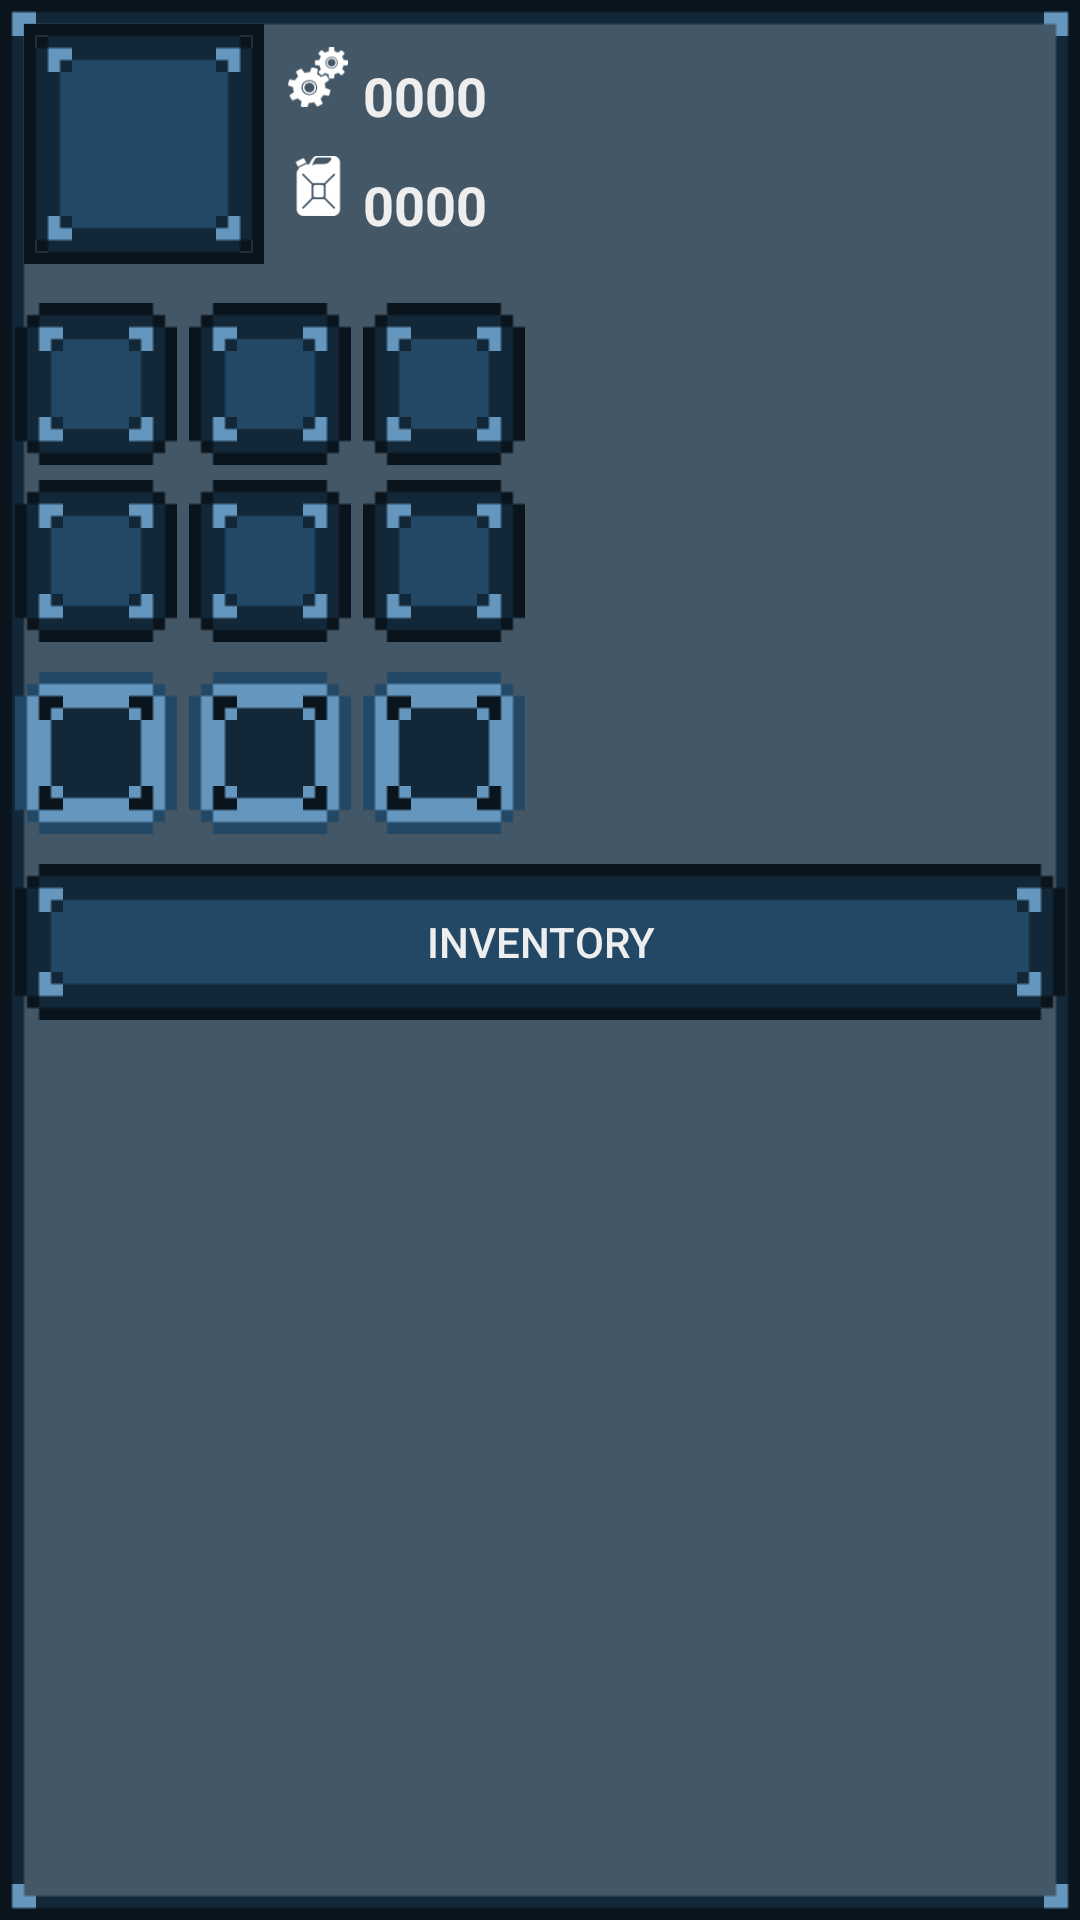

The Android layout XML behind this screen, and the referenced resources:
<!-- AndroidManifest.xml: application theme AppTheme -->
<!-- res/layout/fragment_sidebar.xml -->
<?xml version="1.0" encoding="utf-8"?>
<LinearLayout xmlns:android="http://schemas.android.com/apk/res/android"
              android:orientation="vertical"
              android:layout_width="180dp"
              android:layout_height="fill_parent"
              android:backgroundTintMode="src_atop"
              android:background="@drawable/frame_retro_mk1"
              android:id="@+id/outerFrame">

    <LinearLayout
        android:orientation="horizontal"
        android:layout_width="fill_parent"
        android:layout_height="wrap_content"
        >

        <LinearLayout
            android:layout_width="@dimen/minimap_size"
            android:layout_height="@dimen/minimap_size"
            android:id="@+id/minimapFrame"
            android:background="@drawable/frame_minimap_mk1"
            android:orientation="vertical"
            android:layout_margin="8dp">

            <Button
                android:layout_width="@dimen/minimap_size"
                android:layout_height="@dimen/minimap_size"
                android:text=""
                android:id="@+id/btnMinimap"
                style="?android:attr/borderlessButtonStyle"
                android:background="@drawable/btn_retro_mk1"
                />
        </LinearLayout>

        <LinearLayout
            android:orientation="vertical"
            android:layout_width="wrap_content"
            android:layout_height="wrap_content"
            android:layout_marginRight="@dimen/sidebar_horizontal_margin"
            android:layout_gravity="center_vertical"
            >

            <LinearLayout
                android:layout_width="wrap_content"
                android:layout_height="wrap_content"
                android:orientation="horizontal"
                android:layout_marginBottom="4dp"
                android:layout_gravity="center_horizontal">

                <ImageView
                    android:layout_width="20dp"
                    android:layout_height="20dp"
                    android:src="@drawable/scrap_white_64"
                    android:id="@+id/scrap_icon"
                    />
                <TextView
                    android:layout_width="wrap_content"
                    android:layout_height="wrap_content"
                    android:id="@+id/textScrap"
                    android:text="@string/res1_defVal"
                    android:layout_marginLeft="5dp"
                    android:textStyle="bold"
                    android:textSize="18sp"
                    android:textColor="#EEE"
                    android:layout_marginTop="4dp"/>
            </LinearLayout>


            <LinearLayout
                android:layout_width="wrap_content"
                android:layout_height="wrap_content"
                android:orientation="horizontal"
                android:layout_marginTop="4dp"
                android:layout_gravity="center">

                <ImageView
                    android:layout_width="20dp"
                    android:layout_height="20dp"
                    android:src="@drawable/fuel_white_64"
                    android:id="@+id/fuel_icon"/>
                <TextView
                    android:layout_width="wrap_content"
                    android:layout_height="wrap_content"
                    android:id="@+id/textFuel"
                    android:text="@string/res2_defVal"
                    android:textStyle="bold"
                    android:textSize="18sp"
                    android:layout_marginLeft="5dp"
                    android:textColor="#EEE"
                    android:layout_marginTop="4dp"/>
            </LinearLayout>

        </LinearLayout>

    </LinearLayout>

    <GridLayout
        android:layout_width="fill_parent"
        android:layout_height="wrap_content"
        android:columnCount="3"
        android:rowCount="3"
        android:layout_gravity="center_horizontal"
        android:layout_margin="3dp">

        <Button
            style="?android:attr/borderlessButtonStyle"

            android:layout_width="@dimen/grid_btn_size"
            android:layout_height="@dimen/grid_btn_size"
            android:text=""
            android:id="@+id/btnT1"
            android:layout_row="0"
            android:layout_column="0"
            android:layout_rowWeight="0.3"
            android:background="@drawable/btn_retro_mk1"
            android:layout_margin="2dp"
            android:paddingLeft="4dp"
            android:paddingTop="12dp"/>

        <Button
            style="?android:attr/borderlessButtonStyle"
            android:layout_width="@dimen/grid_btn_size"
            android:layout_height="@dimen/grid_btn_size"
            android:text=""
            android:id="@+id/btnT2"
            android:layout_row="0"
            android:layout_column="1"
            android:layout_rowWeight="0.3"
            android:background="@drawable/btn_retro_canv_mk1"
            android:layout_margin="2dp"
            android:paddingLeft="4dp"
            android:paddingTop="12dp"/>

        <Button
            style="?android:attr/borderlessButtonStyle"
            android:layout_width="@dimen/grid_btn_size"
            android:layout_height="@dimen/grid_btn_size"
            android:text=""
            android:id="@+id/btnT3"
            android:layout_row="0"
            android:layout_column="2"
            android:layout_rowWeight="0.3"
            android:background="@drawable/btn_retro_canv_mk1"
            android:layout_margin="2dp"
            android:paddingLeft="4dp"
            android:paddingTop="12dp"/>

        <Button
            style="?android:attr/borderlessButtonStyle"
            android:layout_width="@dimen/grid_btn_size"
            android:layout_height="@dimen/grid_btn_size"
            android:text=""
            android:id="@+id/btnT4"
            android:layout_row="1"
            android:layout_column="0"
            android:background="@drawable/btn_retro_canv_mk1"
            android:layout_margin="2dp"
            android:layout_marginTop="3dp"
            android:paddingLeft="4dp"
            android:paddingTop="12dp"/>

        <Button
            style="?android:attr/borderlessButtonStyle"
            android:layout_width="@dimen/grid_btn_size"
            android:layout_height="@dimen/grid_btn_size"
            android:text=""
            android:id="@+id/btnT5"
            android:layout_row="1"
            android:layout_column="1"
            android:background="@drawable/btn_retro_canv_mk1"
            android:layout_margin="2dp"
            android:layout_marginTop="3dp"
            android:paddingTop="12dp"
            android:paddingLeft="4dp"/>

        <Button
            style="?android:attr/borderlessButtonStyle"
            android:layout_width="@dimen/grid_btn_size"
            android:layout_height="@dimen/grid_btn_size"
            android:text=""
            android:id="@+id/btnT6"
            android:layout_row="1"
            android:layout_column="2"
            android:background="@drawable/btn_retro_canv_mk1"
            android:layout_margin="2dp"
            android:layout_marginTop="3dp"
            android:paddingLeft="4dp"
            android:paddingTop="12dp"/>
    </GridLayout>

    <GridLayout
        android:layout_width="fill_parent"
        android:layout_height="wrap_content"
        android:columnCount="3"
        android:rowCount="1"
        android:layout_gravity="center_horizontal"
        android:layout_margin="3dp">

        <Button
            style="?android:attr/borderlessButtonStyle"
            android:layout_width="@dimen/grid_btn_size"
            android:layout_height="@dimen/grid_btn_size"
            android:text=""
            android:id="@+id/btnU1"
            android:layout_row="0"
            android:layout_column="0"
            android:layout_rowWeight="0.3"
            android:background="@drawable/btn_retro_upgrade_canv_mk1"
            android:layout_margin="2dp"
            android:paddingLeft="4dp"
            android:paddingTop="12dp"/>

        <Button
            style="?android:attr/borderlessButtonStyle"
            android:layout_width="@dimen/grid_btn_size"
            android:layout_height="@dimen/grid_btn_size"
            android:text=""
            android:id="@+id/btnU2"
            android:layout_row="0"
            android:layout_column="1"
            android:layout_rowWeight="0.3"
            android:background="@drawable/btn_retro_upgrade_canv_mk1"
            android:layout_margin="2dp"
            android:paddingLeft="4dp"
            android:paddingTop="12dp"/>

        <Button
            style="?android:attr/borderlessButtonStyle"
            android:layout_width="@dimen/grid_btn_size"
            android:layout_height="@dimen/grid_btn_size"
            android:text=""
            android:id="@+id/btnU3"
            android:layout_row="0"
            android:layout_column="2"
            android:layout_rowWeight="0.3"
            android:background="@drawable/btn_retro_upgrade_canv_mk1"
            android:layout_margin="2dp"
            android:paddingLeft="4dp"
            android:paddingTop="12dp"/>

    </GridLayout>

    <Button
        android:layout_width="fill_parent"
        android:layout_height="wrap_content"
        android:text="@string/inventory_button"
        android:id="@+id/btnInventory"
        android:background="@drawable/btn_retro_canv_mk1"
        android:layout_margin="5dp"
        android:textColor="#EEE"
        />
</LinearLayout>
<!-- resources referenced by this layout -->
<resources>
  <dimen name="grid_btn_size">54dp</dimen>
  <dimen name="minimap_size">80dp</dimen>
  <dimen name="sidebar_horizontal_margin">5dp</dimen>
  <!-- drawable btn_retro_canv_mk1 (drawable) -->
  <?xml version="1.0" encoding="utf-8"?>
  <selector xmlns:android="http://schemas.android.com/apk/res/android">
  
      <item
          android:state_pressed="true"
          android:state_enabled="true"
          android:drawable="@drawable/btn_retro_upgrade_act" />
      <item
          android:state_focused="true"
          android:state_enabled="true"
          android:drawable="@drawable/btn_retro_upgrade_act" />
      <item
          android:state_enabled="true"
          android:drawable="@drawable/btn_retro_mk1" />
  </selector>
  <!-- drawable btn_retro_upgrade_canv_mk1 (drawable) -->
  <?xml version="1.0" encoding="utf-8"?>
  <selector xmlns:android="http://schemas.android.com/apk/res/android">
  
      <item
          android:state_pressed="true"
          android:state_enabled="true"
          android:drawable="@drawable/btn_retro_upgrade_act" />
      <item
          android:state_focused="true"
          android:state_enabled="true"
          android:drawable="@drawable/btn_retro_upgrade_act" />
      <item
          android:state_enabled="true"
          android:drawable="@drawable/btn_retro_upgrade_mk1" />
  </selector>
  <!-- drawable fuel_white_64: png bitmap (drawable, 19237 bytes) -->
  <!-- drawable scrap_white_64: png bitmap (drawable, 19237 bytes) -->
  <string name="inventory_button">Inventory</string>
  <string name="res1_defVal">0000</string>
  <string name="res2_defVal">0000</string>
  <style name="AppTheme" parent="@style/Theme.AppCompat.Light">
          <item name="windowNoTitle">true</item>
          <item name="windowActionBar">false</item>
          <item name="android:windowFullscreen">true</item>
          <item name="android:windowContentOverlay">@null</item>
      </style>
</resources>
